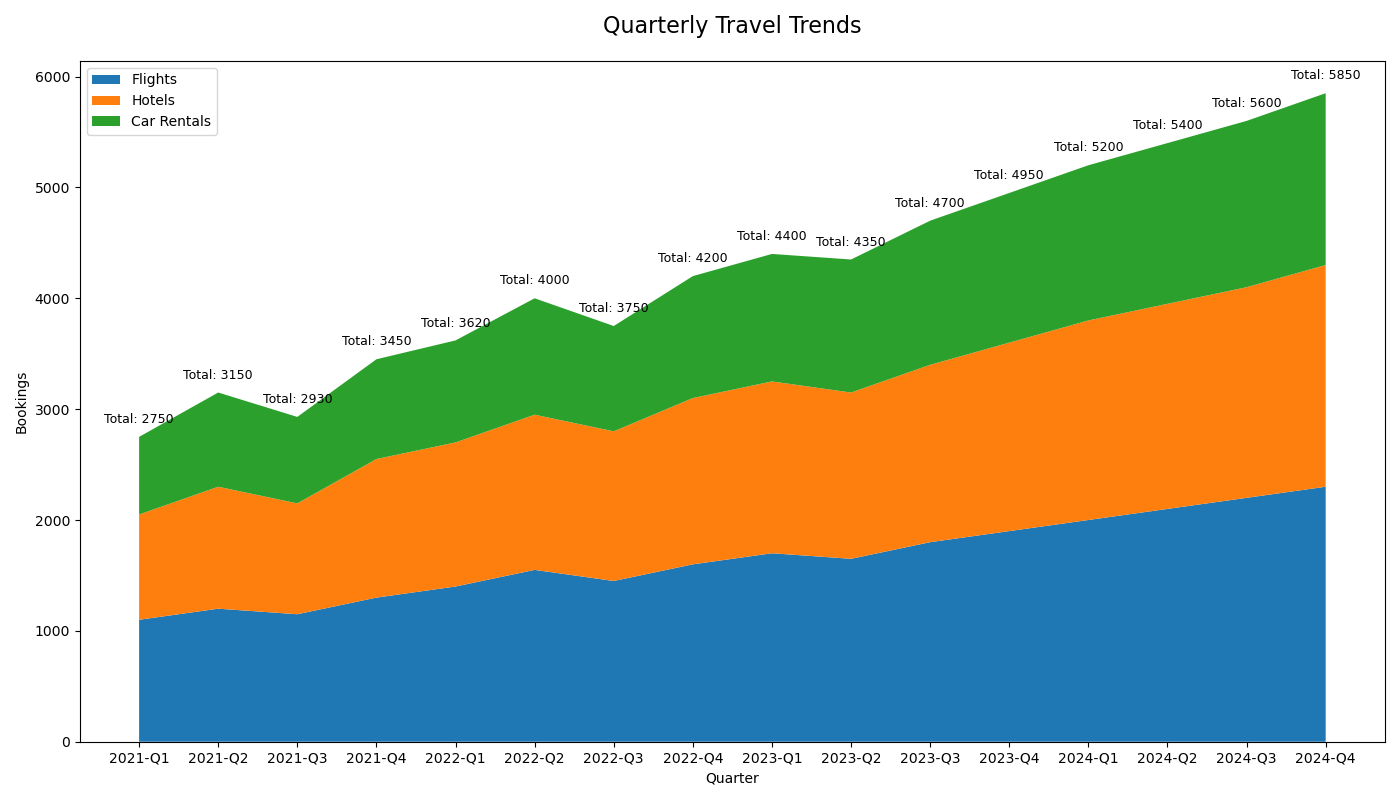

Source data for this figure (header and first rows):
Category, Flights, Hotels, Car Rentals
2021-Q1, 1100, 950, 700
2021-Q2, 1200, 1100, 850
2021-Q3, 1150, 1000, 780
2021-Q4, 1300, 1250, 900
2022-Q1, 1400, 1300, 920
2022-Q2, 1550, 1400, 1050
2022-Q3, 1450, 1350, 950
2022-Q4, 1600, 1500, 1100
2023-Q1, 1700, 1550, 1150
2023-Q2, 1650, 1500, 1200
2023-Q3, 1800, 1600, 1300
2023-Q4, 1900, 1700, 1350
2024-Q1, 2000, 1800, 1400
2024-Q2, 2100, 1850, 1450
2024-Q3, 2200, 1900, 1500
2024-Q4, 2300, 2000, 1550
